Labelled photos from "split", an image-classification folder in sirius-code7/atelier_prepa_donnees_image. The possible labels are: glass, metal, trash.

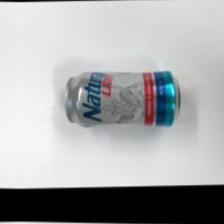
Label: metal

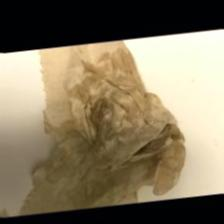
Label: trash

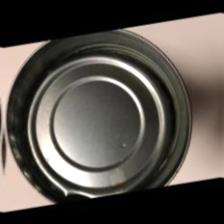
Label: metal

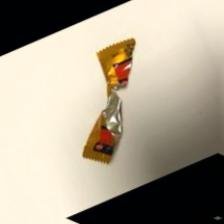
Label: trash

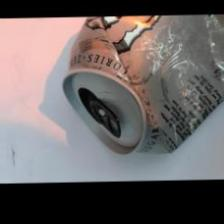
Label: metal

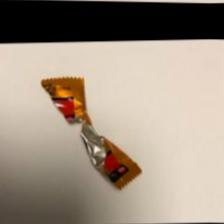
Label: trash
